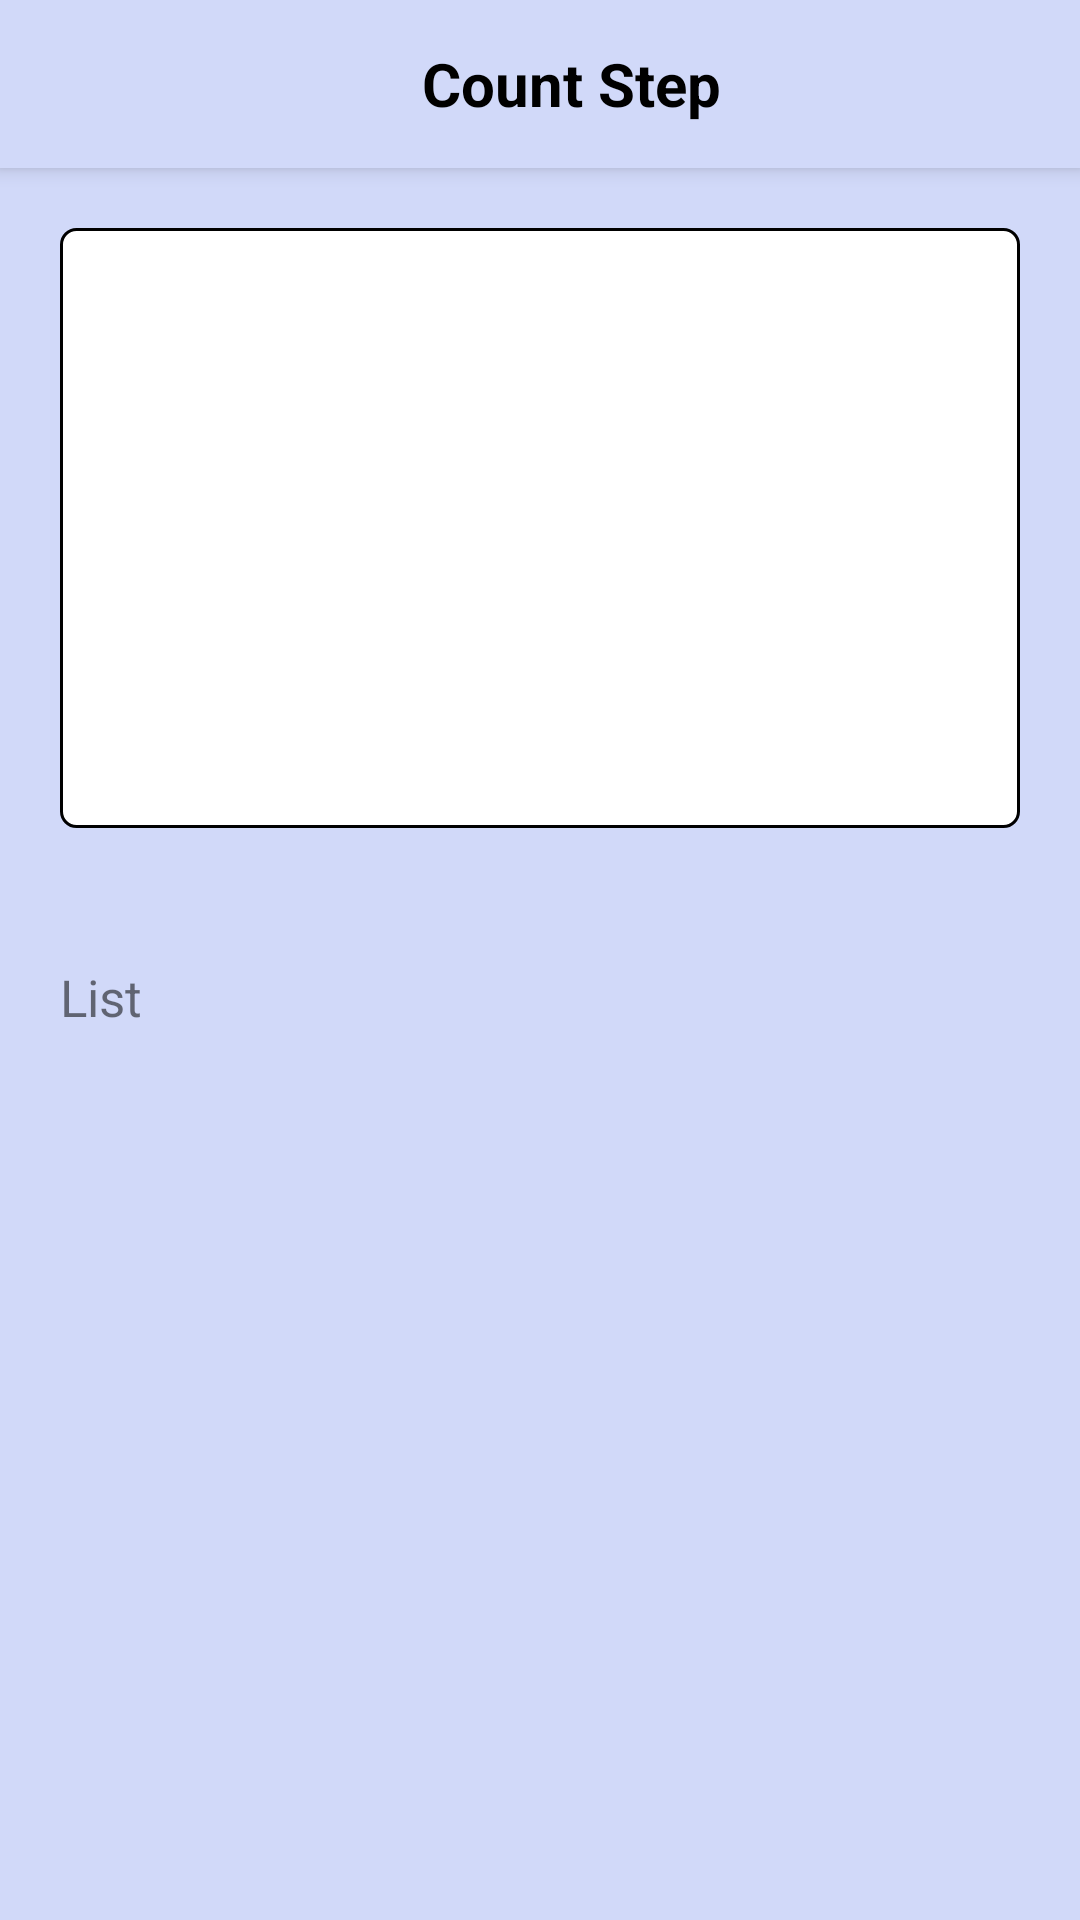

This screen was rendered from an Android layout file. Write that file and the resources it references.
<!-- AndroidManifest.xml: application theme AppTheme -->
<!-- res/layout/activity_pedometer_list.xml -->
<?xml version="1.0" encoding="utf-8"?>
<LinearLayout xmlns:android="http://schemas.android.com/apk/res/android"
    xmlns:app="http://schemas.android.com/apk/res-auto"
    xmlns:tools="http://schemas.android.com/tools"
    android:layout_width="match_parent"
    android:layout_height="match_parent"
    android:background="@color/background"
    android:orientation="vertical"


    tools:context=".countstep.PedometerListActivity">
    <androidx.appcompat.widget.Toolbar
        android:id="@+id/toolbar"
        android:layout_width="match_parent"
        android:layout_height="wrap_content"
        xmlns:app="http://schemas.android.com/apk/res-auto"
        android:background="@color/background"
        android:elevation="4dp"
        android:theme="@style/ThemeOverlay.AppCompat.Dark.ActionBar"
        app:popupTheme="@style/ThemeOverlay.AppCompat.Light"
        tools:ignore="MissingConstraints">

        <TextView
            android:id="@+id/back"
            android:drawableLeft="@drawable/ic_baseline_arrow_back_24"
            android:textColor="#000"
            android:layout_width="match_parent"
            android:layout_height="wrap_content"
            android:text=" Count Step"
            android:textStyle="bold"
            android:gravity="center"
            android:textSize="20dp"/>


    </androidx.appcompat.widget.Toolbar>

    <LinearLayout
        android:layout_margin="20sp"
        android:padding="10px"

        android:id="@+id/lnlayout"
        android:layout_width="match_parent"
        android:layout_height="200sp"
        android:layout_gravity="center"

        android:background="@drawable/nen"
        android:orientation="horizontal"
        android:scrollbarAlwaysDrawHorizontalTrack="true">


    </LinearLayout>
    <TextView
        android:layout_marginTop="25sp"
        android:layout_width="match_parent"
        android:layout_height="wrap_content"
        android:text="List"
        android:textSize="17sp"
        android:paddingLeft="20sp"/>
    <ListView
        android:padding="20sp"
        android:id="@+id/steps_list"
        android:layout_width="match_parent"
        android:layout_height="match_parent" />


</LinearLayout>
<!-- resources referenced by this layout -->
<resources>
  <color name="background">#D1D9F9</color>
  <!-- drawable nen (drawable) -->
  <?xml version="1.0" encoding="utf-8"?>
  <shape xmlns:android="http://schemas.android.com/apk/res/android"
      android:shape="rectangle">
      <corners android:radius="5dp" />
      <stroke
          android:width="1dp"
          android:color="#000000" />
      <solid android:color="#FFFFFF" />
  </shape>
  <style name="AppTheme" parent="Theme.AppCompat.Light.NoActionBar">
          
          <item name="colorPrimary">@color/colorPrimary</item>
          <item name="colorPrimaryDark">@color/colorPrimaryDark</item>
          <item name="colorAccent">@color/colorAccent</item>
      </style>
  <color name="colorPrimary">#f3c623</color>
  <color name="colorPrimaryDark">#f3c623</color>
  <color name="colorAccent">#03DAC5</color>
</resources>
